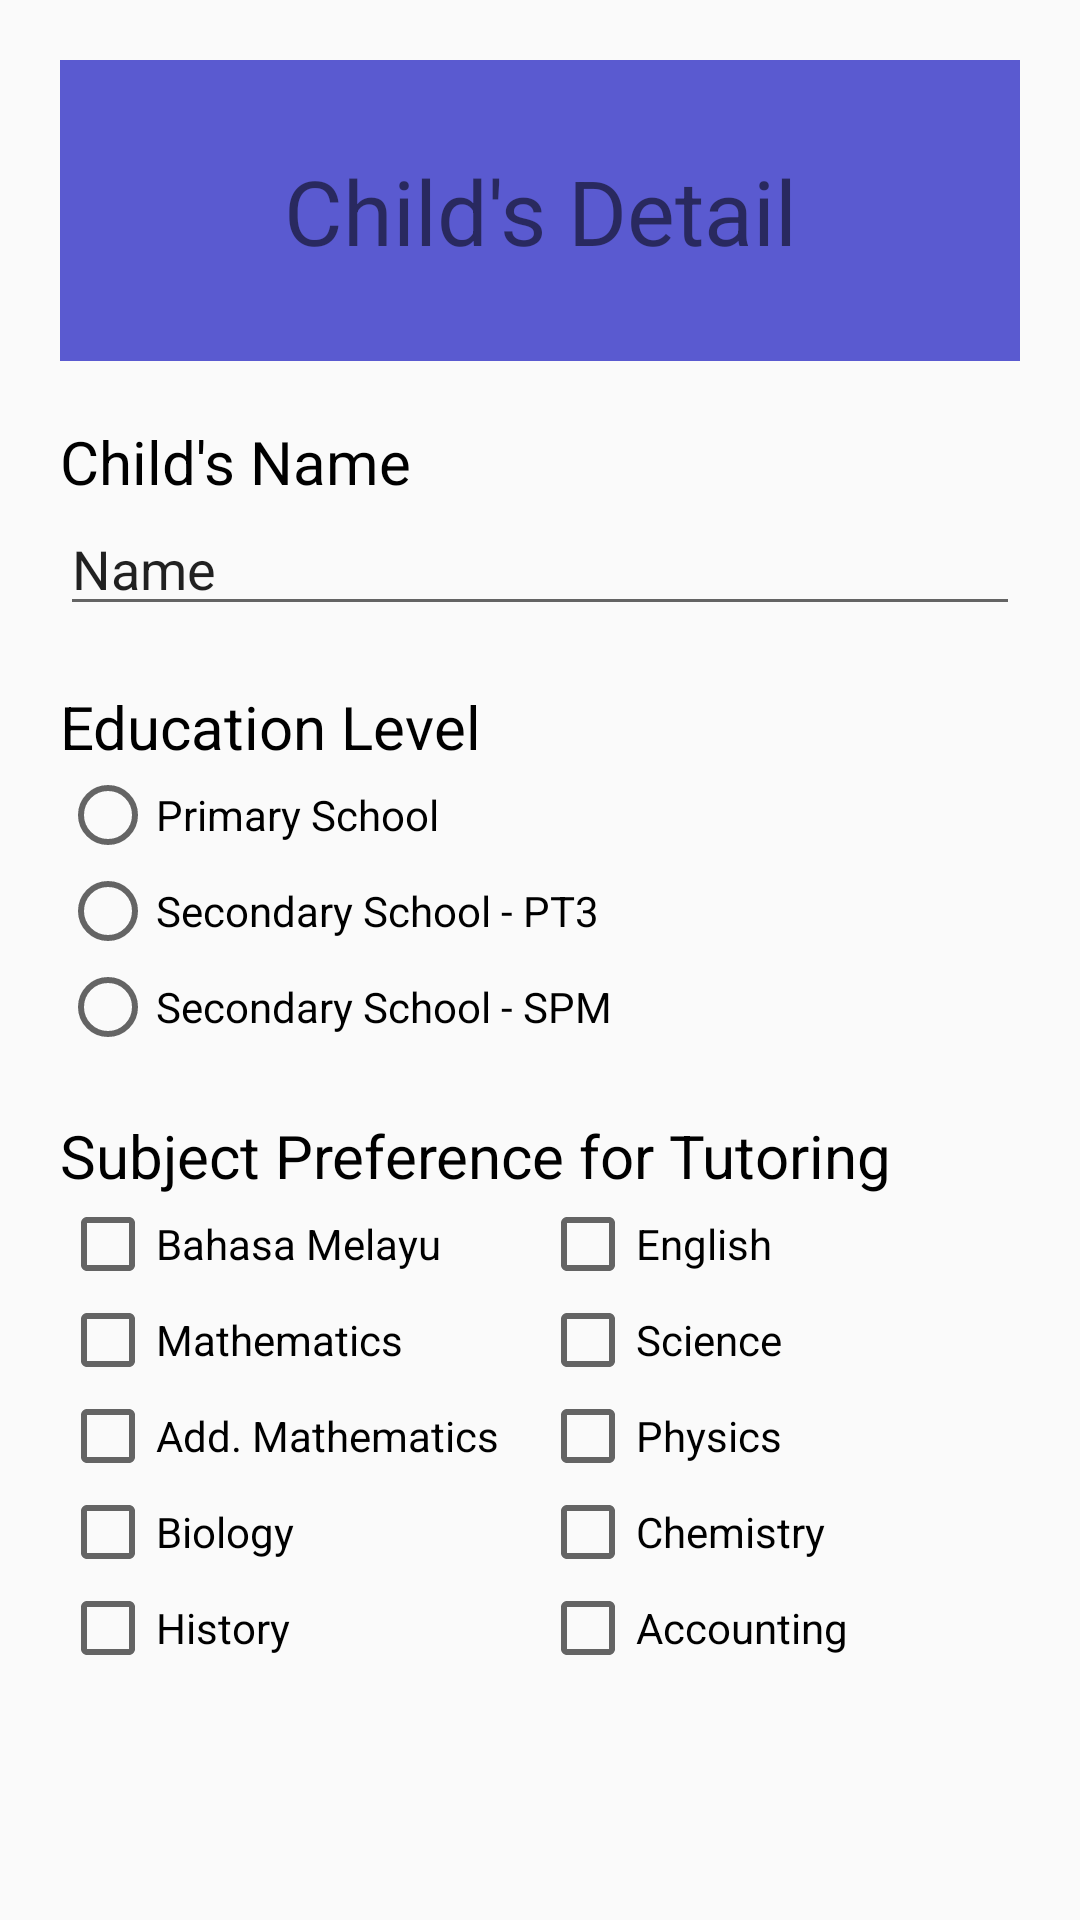

The Android layout XML behind this screen, and the referenced resources:
<!-- AndroidManifest.xml: application theme AppTheme -->
<!-- res/layout/activity_child_info.xml -->
<?xml version="1.0" encoding="utf-8"?>
<android.support.constraint.ConstraintLayout xmlns:android="http://schemas.android.com/apk/res/android"
    xmlns:app="http://schemas.android.com/apk/res-auto"
    xmlns:tools="http://schemas.android.com/tools"
    android:layout_width="match_parent"
    android:layout_height="match_parent"
    tools:context=".ChildInfo">


    <LinearLayout
        android:layout_width="match_parent"
        android:layout_height="match_parent"
        android:layout_margin="20dp"
        android:orientation="vertical"
        app:layout_constraintBottom_toBottomOf="parent"
        app:layout_constraintEnd_toEndOf="parent"
        app:layout_constraintStart_toStartOf="parent"
        app:layout_constraintTop_toTopOf="parent">

        <LinearLayout
            android:layout_width="match_parent"
            android:layout_height="wrap_content"
            android:orientation="vertical">

            <TextView
                android:id="@+id/textView8"
                android:layout_width="match_parent"
                android:layout_height="wrap_content"
                android:layout_marginBottom="20dp"
                android:padding="30dp"
                android:text="Child's Detail"
                android:textAlignment="center"
                android:textSize="30sp"
                android:background="#5A5AD0"/>

        </LinearLayout>

        <TextView
            android:id="@+id/textView"
            android:layout_width="match_parent"
            android:layout_height="wrap_content"
            android:text="Child's Name"
            android:textColor="@android:color/black"
            android:textSize="20sp" />

        <EditText
            android:id="@+id/childNameInput"
            android:layout_width="match_parent"
            android:layout_height="wrap_content"
            android:ems="10"
            android:hint="Name"
            android:inputType="textPersonName"
            android:text="Name" />

        <TextView
            android:id="@+id/textView6"
            android:layout_width="match_parent"
            android:layout_height="wrap_content"
            android:layout_marginTop="20dp"
            android:text="Education Level"
            android:textColor="@android:color/black"
            android:textSize="20sp" />

        <RadioGroup
            android:layout_width="match_parent"
            android:layout_height="wrap_content">

            <RadioButton
                android:id="@+id/primaryrb"
                android:layout_width="match_parent"
                android:layout_height="wrap_content"
                android:layout_weight="1"
                android:text="Primary School" />

            <RadioButton
                android:id="@+id/pt3rb"
                android:layout_width="match_parent"
                android:layout_height="wrap_content"
                android:layout_weight="1"
                android:text="Secondary School - PT3" />

            <RadioButton
                android:id="@+id/spmrb"
                android:layout_width="match_parent"
                android:layout_height="wrap_content"
                android:layout_weight="1"
                android:text="Secondary School - SPM" />
        </RadioGroup>

        <TextView
            android:id="@+id/textView7"
            android:layout_width="match_parent"
            android:layout_height="wrap_content"
            android:layout_marginTop="20dp"
            android:text="Subject Preference for Tutoring"
            android:textColor="@android:color/black"
            android:textSize="20sp" />

        <LinearLayout
            android:layout_width="match_parent"
            android:layout_height="wrap_content"
            android:orientation="horizontal">

            <CheckBox
                android:id="@+id/bmcb"
                android:layout_width="match_parent"
                android:layout_height="wrap_content"
                android:layout_weight="1"
                android:text="Bahasa Melayu" />

            <CheckBox
                android:id="@+id/engcb"
                android:layout_width="match_parent"
                android:layout_height="wrap_content"
                android:layout_weight="1"
                android:text="English" />
        </LinearLayout>

        <LinearLayout
            android:layout_width="match_parent"
            android:layout_height="wrap_content"
            android:orientation="horizontal">

            <CheckBox
                android:id="@+id/mathscb"
                android:layout_width="match_parent"
                android:layout_height="wrap_content"
                android:layout_weight="1"
                android:text="Mathematics" />

            <CheckBox
                android:id="@+id/sciencecb"
                android:layout_width="match_parent"
                android:layout_height="wrap_content"
                android:layout_weight="1"
                android:text="Science" />
        </LinearLayout>

        <LinearLayout
            android:layout_width="match_parent"
            android:layout_height="wrap_content"
            android:orientation="horizontal">

            <CheckBox
                android:id="@+id/addm3cb"
                android:layout_width="match_parent"
                android:layout_height="wrap_content"
                android:layout_weight="1"
                android:text="Add. Mathematics" />

            <CheckBox
                android:id="@+id/phycb"
                android:layout_width="match_parent"
                android:layout_height="wrap_content"
                android:layout_weight="1"
                android:text="Physics" />
        </LinearLayout>

        <LinearLayout
            android:layout_width="match_parent"
            android:layout_height="wrap_content"
            android:orientation="horizontal">

            <CheckBox
                android:id="@+id/biocb"
                android:layout_width="match_parent"
                android:layout_height="wrap_content"
                android:layout_weight="1"
                android:text="Biology" />

            <CheckBox
                android:id="@+id/chmcb"
                android:layout_width="match_parent"
                android:layout_height="wrap_content"
                android:layout_weight="1"
                android:text="Chemistry" />
        </LinearLayout>

        <LinearLayout
            android:layout_width="match_parent"
            android:layout_height="wrap_content"
            android:orientation="horizontal">

            <CheckBox
                android:id="@+id/historycb"
                android:layout_width="match_parent"
                android:layout_height="wrap_content"
                android:layout_weight="1"
                android:text="History" />

            <CheckBox
                android:id="@+id/acccb"
                android:layout_width="match_parent"
                android:layout_height="wrap_content"
                android:layout_weight="1"
                android:text="Accounting" />
        </LinearLayout>

        <Button
            android:id="@+id/updateChildbtn"
            android:layout_width="match_parent"
            android:layout_height="wrap_content"
            android:layout_margin="50dp"
            android:layout_marginLeft="50dp"
            android:layout_marginTop="0dp"
            android:layout_marginRight="50dp"
            android:background="#5A5AD0"
            android:text="Add" />


    </LinearLayout>
</android.support.constraint.ConstraintLayout>
<!-- resources referenced by this layout -->
<resources>
  <style name="AppTheme" parent="Theme.AppCompat.Light.DarkActionBar">
          
          <item name="colorPrimary">@color/colorPrimary</item>
          <item name="colorPrimaryDark">@color/colorPrimaryDark</item>
          <item name="colorAccent">@color/colorAccent</item>
      </style>
  <!-- not gathered from this repository: default colours our renderer supplied (Android Studio template values) -->
  <color name="colorPrimary">#FF6200EE</color>
  <color name="colorPrimaryDark">#FF3700B3</color>
  <color name="colorAccent">#FF03DAC5</color>
</resources>
